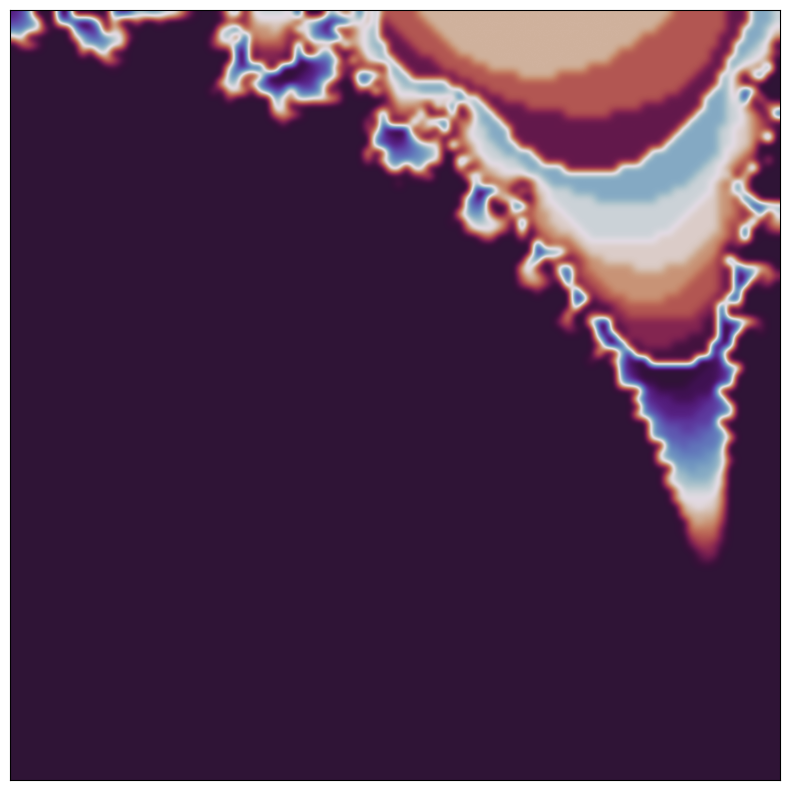

Reproduce this figure in Python. (Note: this script raises an exception after producing the figure.)
import numpy as np 
import matplotlib.pyplot as plt 
import matplotlib.animation as animation 
h_range = 100
w_range = 100
itmax = 40
fig = plt.figure(figsize=(10, 10))  # instantiate a figure to draw
ax = plt.axes()  # create an axes object
x_start=-2
x_end = 0.5
y_start = -1.4
y_end = 1.4
x_focus = -0.7797866265
y_focus = -0.1343358625
def mandelbrot_set(i):
    ax.clear()  # clear axes object
    ax.set_xticks([], [])  # clear x-axis ticks
    ax.set_yticks([], [])  # clear y-axis ticks
    y,x = np.ogrid[y_start*(1.3**-i)+y_focus:y_end*(1.3**-i)+y_focus:h_range*1j,x_start*(1.3**-i)+x_focus: x_end*(1.3**-i)+x_focus:w_range*1j] #create complex grid 
    c_array = x+y*1j                                      #array containing all values of the mandelbrotset 
    z_array=np.zeros(c_array.shape)                       #an array of z same shape as c set to all 0
    diverged_at_iteration = itmax+np.zeros(c_array.shape)  #will be transformed into mandelbrott image, set all values iniitally to 32 because values that do not diverege should have the max iteration value

    not_yet_diverged = np.full(z_array.shape,True)                        #array of same shape as c with all values set to True 
    for i in range(itmax):                                 #loops for all iterations
        z_array=z_array**2+c_array                         #calculates the values of the points in array after i itterations 

        z_size_array = z_array*np.conj(z_array)                        #creates an array of the magnitude of the values of z_array 
        divergent_array = z_size_array>4                   #checks which values of z_size's magnitudes indicate divergence 
        diverging_now = divergent_array & not_yet_diverged #creates a boolean matrix whos values are true if the value in the same spot in z_size's value just surpassed 2 this iteration
        diverged_at_iteration[diverging_now]=i              #stores the iterations needed for the values of the z_array to diverge, which have divereged in this iteration 

        z_array[divergent_array] = 0 #prevent overflow, if value has diverged it can be set to zero as it will never be on in diverging_now again
    img = ax.imshow(diverged_at_iteration,interpolation='bicubic',cmap = 'twilight_shifted')
    return[img]

anim = animation.FuncAnimation(fig,mandelbrot_set,frames=10, interval = 100,blit=True)
anim.save('mandelbrotsupreme.gifyyy',writer='pillow')